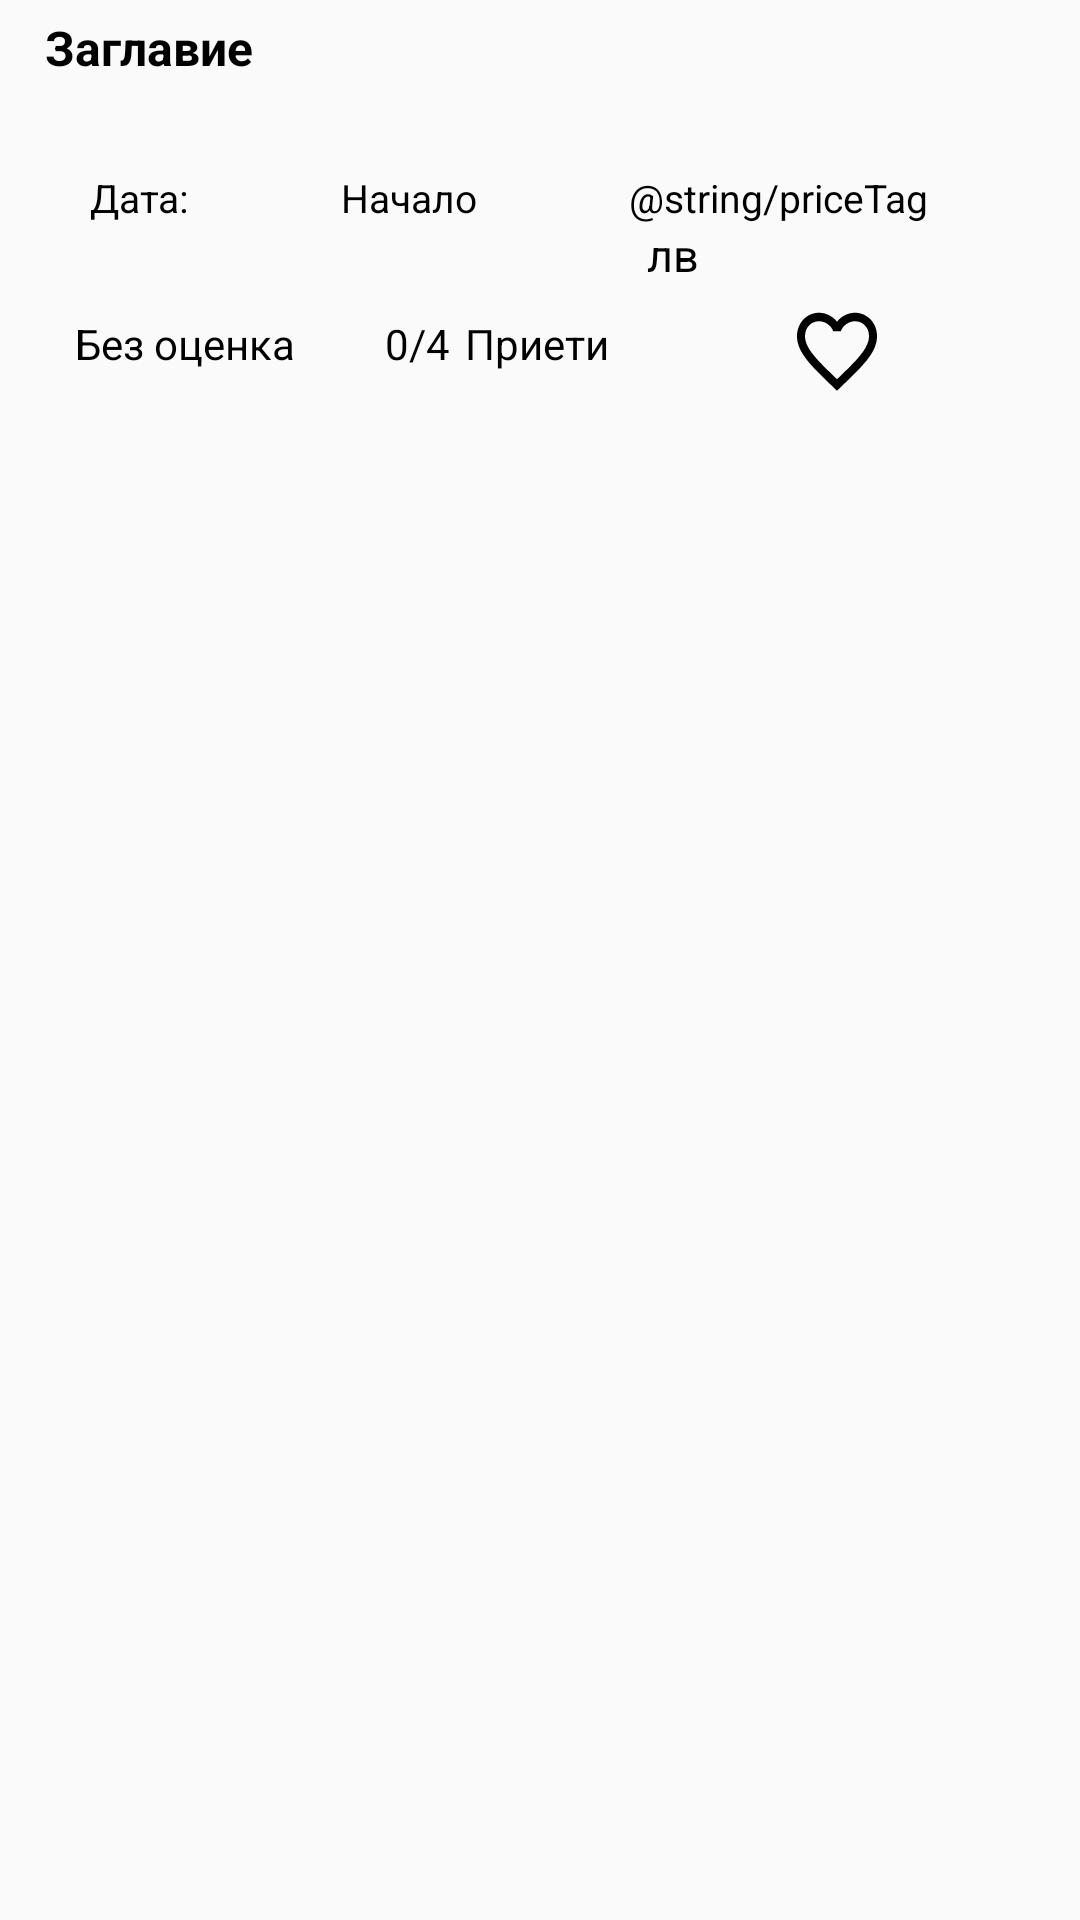

This screen was rendered from an Android layout file. Write that file and the resources it references.
<!-- AndroidManifest.xml: application theme AppTheme -->
<!-- res/layout/task_view.xml -->
<?xml version="1.0" encoding="utf-8"?>
<LinearLayout xmlns:android="http://schemas.android.com/apk/res/android"
              android:layout_width="match_parent"
              android:layout_height="wrap_content"
              android:orientation="vertical"
              android:id="@+id/parent_layout">
    <LinearLayout
            android:layout_width="match_parent"
            android:layout_height="match_parent"
            android:layout_marginTop="5dp"
            android:layout_marginStart="15dp"
            android:layout_marginEnd="15dp"
            android:orientation="vertical">

        <TextView
                android:id="@+id/task_title"
                android:layout_width="wrap_content"
                android:layout_height="wrap_content"
                android:text="@string/title"
                android:textStyle="bold"
                android:textSize="16sp"
                android:textColor="@android:color/black"/>

        <TextView
                android:id="@+id/task_city"
                android:layout_width="wrap_content"
                android:layout_height="wrap_content"
                android:layout_marginStart="5dp"
                android:layout_marginTop="5dp"
                android:textSize="15sp"
                android:textColor="@android:color/black"/>

        <LinearLayout
                android:layout_width="match_parent"
                android:layout_height="wrap_content"
                android:layout_marginTop="5dp"
                android:orientation="horizontal"
                android:baselineAligned="false">

            <LinearLayout
                    android:layout_width="wrap_content"
                    android:layout_height="wrap_content"
                    android:layout_weight="1"
                    android:layout_marginStart="15dp"
                    android:orientation="vertical">

                <TextView
                        android:layout_width="wrap_content"
                        android:layout_height="wrap_content"
                        android:text="@string/date"
                        android:textSize="13sp"
                        android:textColor="@android:color/black"/>
                <TextView
                        android:id="@+id/task_date"
                        android:layout_width="wrap_content"
                        android:layout_height="wrap_content"
                        android:layout_marginStart="3dp"
                        android:textSize="15sp"
                        android:textColor="@android:color/black"/>
            </LinearLayout>
            <LinearLayout
                    android:layout_width="wrap_content"
                    android:layout_height="wrap_content"
                    android:layout_weight="1"
                    android:layout_marginStart="15dp"
                    android:orientation="vertical">
                <TextView
                        android:layout_width="wrap_content"
                        android:layout_height="wrap_content"
                        android:text="@string/start"
                        android:textSize="13sp"
                        android:textColor="@android:color/black"
                />
                <TextView
                        android:id="@+id/task_start_time"
                        android:layout_width="wrap_content"
                        android:layout_height="wrap_content"
                        android:layout_marginStart="3dp"
                        android:textSize="15sp"
                        android:textColor="@android:color/black"
                />


            </LinearLayout>
            <LinearLayout
                    android:layout_width="wrap_content"
                    android:layout_height="wrap_content"
                    android:layout_weight="1"
                    android:layout_marginStart="15dp"
                    android:orientation="vertical">

                <TextView
                        android:layout_width="wrap_content"
                        android:layout_height="wrap_content"
                        android:text="@string/priceTag"
                        android:textSize="13sp"
                        android:textColor="@android:color/black"/>

                <LinearLayout
                        android:layout_width="wrap_content"
                        android:layout_height="wrap_content"
                        android:layout_marginStart="3dp"
                        android:orientation="horizontal">

                    <TextView
                            android:id="@+id/task_payment"
                            android:layout_width="wrap_content"
                            android:layout_height="wrap_content"
                            android:textSize="15sp"
                            android:textColor="@android:color/black"/>

                    <TextView
                            android:layout_width="wrap_content"
                            android:layout_height="wrap_content"
                            android:layout_marginStart="3dp"
                            android:text="@string/leva"
                            android:textSize="15sp"
                            android:textColor="@android:color/black"/>
                </LinearLayout>
            </LinearLayout>
        </LinearLayout>

        <LinearLayout
                android:layout_width="match_parent"
                android:layout_height="wrap_content"
                android:orientation="horizontal"
                android:layout_marginTop="5dp"
                android:layout_marginStart="5dp">

            <LinearLayout
                    android:layout_width="wrap_content"
                    android:layout_height="wrap_content"
                    android:orientation="horizontal"
                    android:layout_weight="0.5">

                <ImageView
                        android:layout_width="wrap_content"
                        android:layout_height="wrap_content"
                        android:src="@drawable/ic_star_border_black_24dp"/>

                <TextView
                        android:id="@+id/task_rating"
                        android:layout_width="wrap_content"
                        android:layout_height="wrap_content"
                        android:text="@string/no_ratings"
                        android:textSize="14sp"
                        android:textColor="@android:color/black"
                        android:layout_marginStart="5dp"
                        android:layout_marginTop="5dp"/>
            </LinearLayout>

            <LinearLayout
                    android:layout_width="wrap_content"
                    android:layout_height="wrap_content"
                    android:orientation="horizontal"
                    android:layout_weight="0.5"
                    android:layout_marginTop="5dp">

                <TextView
                        android:id="@+id/task_numberOfAccepted"
                        android:layout_width="wrap_content"
                        android:layout_height="wrap_content"
                        android:text="0"
                        android:textColor="@android:color/black"
                        android:textSize="14sp"/>

                <TextView
                        android:layout_width="wrap_content"
                        android:layout_height="wrap_content"
                        android:text="/"
                        android:textColor="@android:color/black"
                        android:textSize="14sp"/>

                <TextView
                        android:id="@+id/task_numberOfWorkers"
                        android:layout_width="wrap_content"
                        android:layout_height="wrap_content"
                        android:text="4"
                        android:textColor="@android:color/black"
                        android:textSize="14sp"/>

                <TextView
                        android:layout_width="wrap_content"
                        android:layout_height="wrap_content"
                        android:layout_marginStart="5dp"
                        android:text="@string/accepted"
                        android:textColor="@android:color/black"
                        android:textSize="14sp"/>
            </LinearLayout>
            <ImageView
                    android:layout_width="wrap_content"
                    android:layout_height="wrap_content"
                    android:layout_weight="1"
                    android:layout_marginEnd="20dp"
                    android:layout_gravity="start"
                    android:src="@drawable/ic_favorite_border_black_32dp"/>

        </LinearLayout>
    </LinearLayout>
    <View
            android:layout_width="match_parent"
            android:layout_height="1dp"
            android:background="@android:color/darker_gray"
            android:layout_marginTop="10dp"/>
</LinearLayout>
<!-- resources referenced by this layout -->
<resources>
  <!-- drawable ic_favorite_border_black_32dp (drawable) -->
  <vector android:height="34dp" android:viewportHeight="24.0"
      android:viewportWidth="24.0" android:width="32dp" xmlns:android="http://schemas.android.com/apk/res/android">
      <path android:fillColor="#FF000000" android:pathData="M16.5,3c-1.74,0 -3.41,0.81 -4.5,2.09C10.91,3.81 9.24,3 7.5,3 4.42,3 2,5.42 2,8.5c0,3.78 3.4,6.86 8.55,11.54L12,21.35l1.45,-1.32C18.6,15.36 22,12.28 22,8.5 22,5.42 19.58,3 16.5,3zM12.1,18.55l-0.1,0.1 -0.1,-0.1C7.14,14.24 4,11.39 4,8.5 4,6.5 5.5,5 7.5,5c1.54,0 3.04,0.99 3.57,2.36h1.87C13.46,5.99 14.96,5 16.5,5c2,0 3.5,1.5 3.5,3.5 0,2.89 -3.14,5.74 -7.9,10.05z"/>
  </vector>
  <string name="accepted">Приети</string>
  <string name="date">Дата:</string>
  <string name="leva">лв</string>
  <string name="no_ratings">Без оценка</string>
  <string name="start">Начало</string>
  <string name="title">Заглавие</string>
  <style name="AppTheme" parent="Theme.AppCompat.Light.NoActionBar">
          
          <item name="colorPrimary">@color/colorPrimary</item>
          <item name="colorPrimaryDark">@color/colorPrimaryDark</item>
          <item name="colorAccent">@color/colorAccent</item>
  
          
          <item name="alertDialogTheme">@style/MyAlertDialogStyle</item>
          <item name="alertDialogStyle">@style/MyAlertDialogStyle</item>
  
      </style>
  <color name="colorPrimary">#388e3c</color>
  <color name="colorPrimaryDark">#00600f</color>
  <color name="colorAccent">#6abf69</color>
  <style name="MyAlertDialogStyle" parent="Theme.AppCompat.Light.Dialog.Alert">
          <item name="android:background">@android:color/white</item>
          <item name="buttonBarPositiveButtonStyle">@style/MyAlertDialogButtonStyle</item>
          <item name="buttonBarNegativeButtonStyle">@style/MyAlertDialogButtonStyle</item>
          <item name="buttonBarNeutralButtonStyle">@style/MyAlertDialogButtonStyle</item>
      </style>
  <style name="MyAlertDialogButtonStyle" parent="@style/Widget.AppCompat.Button.ButtonBar.AlertDialog">
          <item name="android:textColor">@color/colorAccent</item>
      </style>
</resources>
